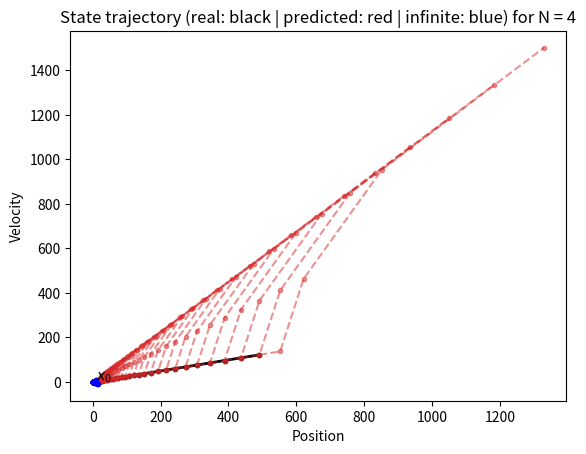
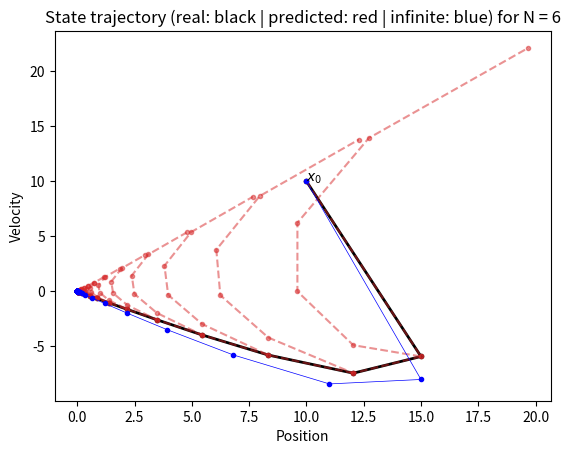
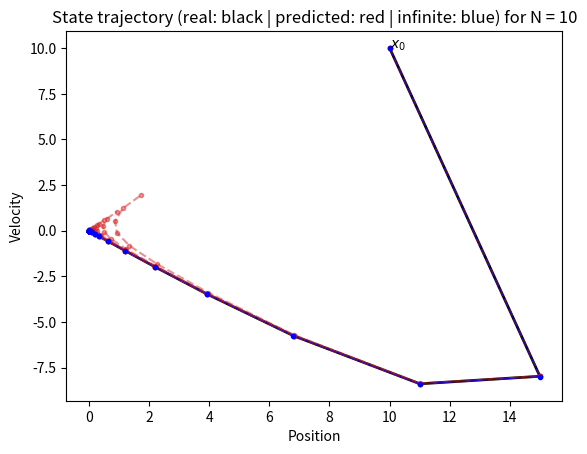
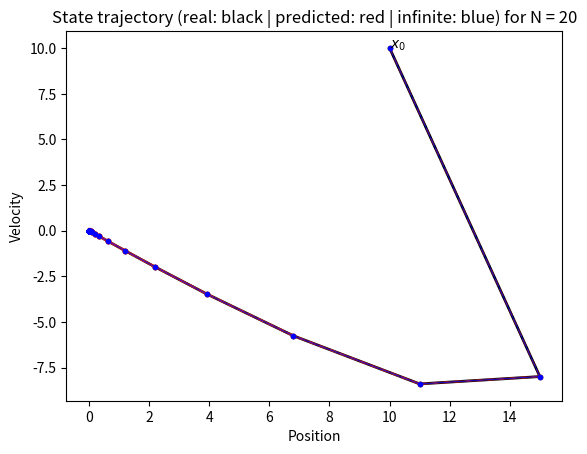
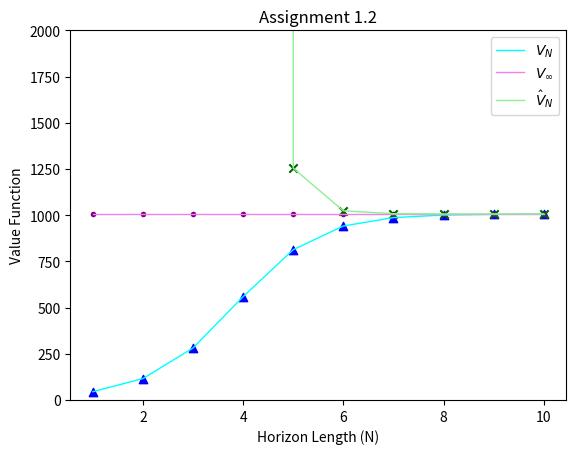

Here is the Python script that generated these plots, in order:
import numpy as np 
import numpy.linalg as la
import matplotlib.pyplot as plt
from typing import Tuple , Callable
from scipy.linalg import solve_discrete_are


def get_dynamics_continuous() -> Tuple[np.ndarray]: 
    """Get the continuous-time dynamics represented as 
    
    ..math::
        \dot{x} = A x + B u 
    
    """
    A = np.array(
        [[0., 1.],
         [0., 0.]]
        )
    B = np.array(
        [[0],
         [-1]]
    )
    return A, B

def get_dynamics_discrete(ts: float) -> Tuple[np.ndarray]: 
    """Get the dynamics of the cars in discrete-time:

    ..math::
        x_{k+1} = A x_k + B u_k  
    
    Args: 
        ts [float]: sample time [s]
    """
    A, B = get_dynamics_continuous()
    Ad = np.eye(2) + A * ts 
    Bd = B * ts 
    return Ad, Bd

def setup():
    ts = 0.5 
    C = np.array([[1, -2./3]])
    Q = C.T@C + 1e-3 * np.eye(2)
    R = np.array([[0.1]])

    A, B = get_dynamics_discrete(ts)
    
    return A, B, Q, R

def riccati_recursion(A: np.ndarray, B: np.ndarray, R: np.ndarray, Q: np.ndarray, Pf: np.ndarray, N: int):
    """Solve the finite-horizon LQR problem through recursion

    Args:
        A: System A-matrix 
        B: System B-matrix 
        R: weights on the input (positive definite)
        Q: weights on the states (positive semidefinite)
        Pf: Initial value for the Hessian of the cost-to-go (positive definite)
        N: Control horizon  
    """

    P = [Pf] 
    K = [] 
    for _ in range(N):
        Kk = -la.solve(R + B.T@P[-1]@B, B.T@P[-1]@A)
        K.append(Kk)
        Pk = Q + A.T@P[-1]@(A + B@K[-1])
        P.append(Pk)

    return P[::-1], K[::-1]  # Reverse the order for easier indexing later.

def simulate(x0: np.ndarray, f: Callable, policy: Callable, steps: int) -> Tuple[np.ndarray, bool]:
    """Generic simulation loop.
    
    Simulate the discrete-time dynamics f: (x, u) -> x
    using policy `policy`: (x, t) -> u 
    for `steps` steps ahead and return the sequence of states.

    Returns 
        x: sequence of states 
        instability_occurred: whether or not the state grew to a large norm, indicating instability 
    """
    instability_occured = False  # Keep a flag that indicates whenever we detected instability. 
    x = [x0]
    for t in range(steps):
        xt = x[-1]
        ut = policy(xt, t)
        xnext = f(xt, ut)
        x.append(xnext)
        if np.linalg.norm(xnext) > 100 and not instability_occured:  
            # If the state become very large, we flag instability. 
            instability_occured = True 
    
    return np.array(x), instability_occured

def plot_sim(x0: np.ndarray, A: np.ndarray, B: np.ndarray, Q: np.ndarray, R: np.ndarray, gains: list, Kinf: np.ndarray, sim_time=10): 
    """Plot the simulated states, when applying the given state feedback gains.
    
    Args: 
        x0: Initial state 
        A: A-matrix of the system
        B: B-matrix of the system
        R: weights on the input (positive definite)
        Q: weights on the states (positive semidefinite)
        gains: List of state-feedback gains
        sim_time: Number of simulated samples of the closed-loop system
    """

    def f(x,u):
        """Dynamics"""
        return A@x + B@u

    def κ(x,t):
        """Control policy (receding horizon)"""
        return gains[0]@x
    
    ## -------------------- Finite Horizon Controller -------------------- ##
    horizon = len(gains)
    x_closed_loop, cl_unstable = simulate(x0, f, κ, sim_time)

    if cl_unstable: 
        print(" The state grew quite large under the closed-loop policy, which indicates instability!")
    plt.figure()
    plt.plot(x_closed_loop[:, 0], x_closed_loop[:, 1], marker=".", color="k", linewidth=2)

    def κ_pred(x,t): 
        """Control policy (receding horizon)"""
        return gains[t]@x

    for xt in x_closed_loop:
        x_pred, _ = simulate(xt, f, κ_pred, horizon)
        plt.plot(x_pred[:, 0], x_pred[:, 1], color="tab:red", linestyle="--", marker=".", alpha=0.5)
    
    ## ----------------- Infinite Horizon LQR Controller ----------------- ##
    def κ_inf(x,t):
        """Control policy (receding horizon)"""
        return Kinf@x
    
    x_cl_inf, _ = simulate(x0, f, κ_inf, sim_time)
    plt.plot(x_cl_inf[:, 0], x_cl_inf[:, 1], marker=".", color="blue", linewidth=0.5)
    
    plt.annotate("$x_0$", x0)
    plt.title(f"State trajectory (real: black | predicted: red | infinite: blue) for N = {horizon}")
    plt.xlabel("Position")
    plt.ylabel("Velocity")
    #filename = f"images/Assignment_11_N{horizon}.png"
    #plt.savefig(filename, dpi=700, format='png', bbox_inches='tight')
    plt.show()

def finite_horizon_cost(x0: np.ndarray, A: np.ndarray, B: np.ndarray, K: np.ndarray, Q: np.ndarray, R: np.ndarray, sim_time=10):
    def f(x,u):
        """Dynamics"""
        return A@x + B@u

    def κ(x,t):
        """Control policy (receding horizon)"""
        return K@x
    
    x_closed_loop, _ = simulate(x0, f, κ, sim_time)
    M = Q + K.T @ R @ K

    cost = 0
    for k in range(sim_time):
        xk = x_closed_loop[k,:].T
        cost += xk.T @ M @ xk
    
    return cost

def Assignment11():
    A, B, Q, R = setup()
    x0 = 10 * np.ones(2)
    Pf = Q

    Pinf = solve_discrete_are(A, B, Q, R)
    Kinf = -np.linalg.solve(R + B.T @ Pinf @ B, B.T @ Pinf @ A)

    for N in [4, 6, 10, 20]:
        print(f"Running recursion for N = {N}.")
        _, K = riccati_recursion(A, B, R, Q, Pf, N)
        plot_sim(x0, A, B, Q, R, K, Kinf, sim_time=30)

    print("Kinf: ", Kinf)

def Assignment12():
    ## -------------------- Value Function vs. N -------------------- ##
    A, B, Q, R = setup()
    x0 = 10 * np.ones(2)
    Vn = []
    Vinf = []
    Vhat = []
    Pf = Q

    Pinf = solve_discrete_are(A, B, Q, R)
    horizons = [_ for _ in range(1,11)]

    for N in horizons:
        P, K = riccati_recursion(A, B, R, Q, Pf, N)
        Vn.append(x0.T@P[0]@x0)
        Vinf.append(x0.T@Pinf@x0)
        Vhat.append(finite_horizon_cost(x0, A, B, K[0], Q, R, sim_time=100))
        #print(f"For N = {N}, Vn is {Vn[-1]}, Vinf is {Vinf[-1]} and Vhat is {Vhat[-1]}.")

    plt.figure()
    line1, = plt.plot(horizons, Vn, color="cyan", linewidth=1, label="$V_N$")
    plt.scatter(horizons, Vn, color="blue", marker="^")
    line2, = plt.plot(horizons, Vinf, color="violet", linewidth=1, label="$V_{\infty}$")
    plt.scatter(horizons, Vinf, color="purple", marker=".")
    line3, = plt.plot(horizons, Vhat, color="lightgreen", linewidth=1, label="$\hat{V}_N$")
    plt.scatter(horizons, Vhat, color="darkgreen", marker="x")
    plt.legend(handles=[line1, line2, line3])
    plt.title("Assignment 1.2")
    plt.xlabel("Horizon Length (N)")
    plt.ylabel("Value Function")
    plt.ylim(0, 2000)

    #filename = "Assignment_12.png"
    #plt.savefig(filename, dpi=700, format='png', bbox_inches='tight')

    plt.show()


def main():
    Assignment11()
    Assignment12()

if __name__ == "__main__": 
    main()